Image classification data set "BirdImages" (rizdiaprilian/MLZoomcamp_2022 on GitHub). Class labels (3): northern mockingbird, red headed woodpecker, wood duck.

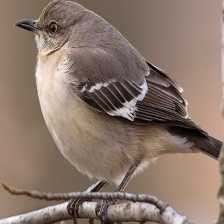
Label: northern mockingbird

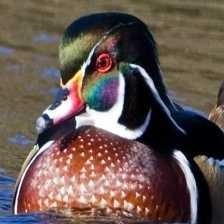
Label: wood duck

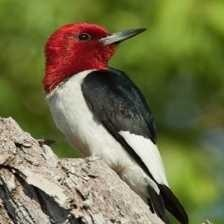
Label: red headed woodpecker

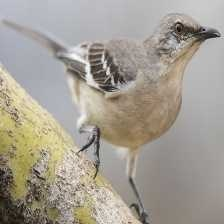
Label: northern mockingbird

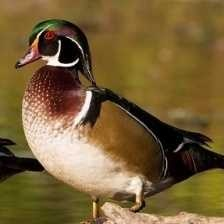
Label: wood duck

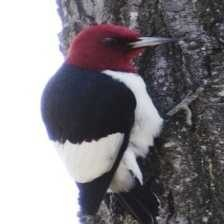
Label: red headed woodpecker
